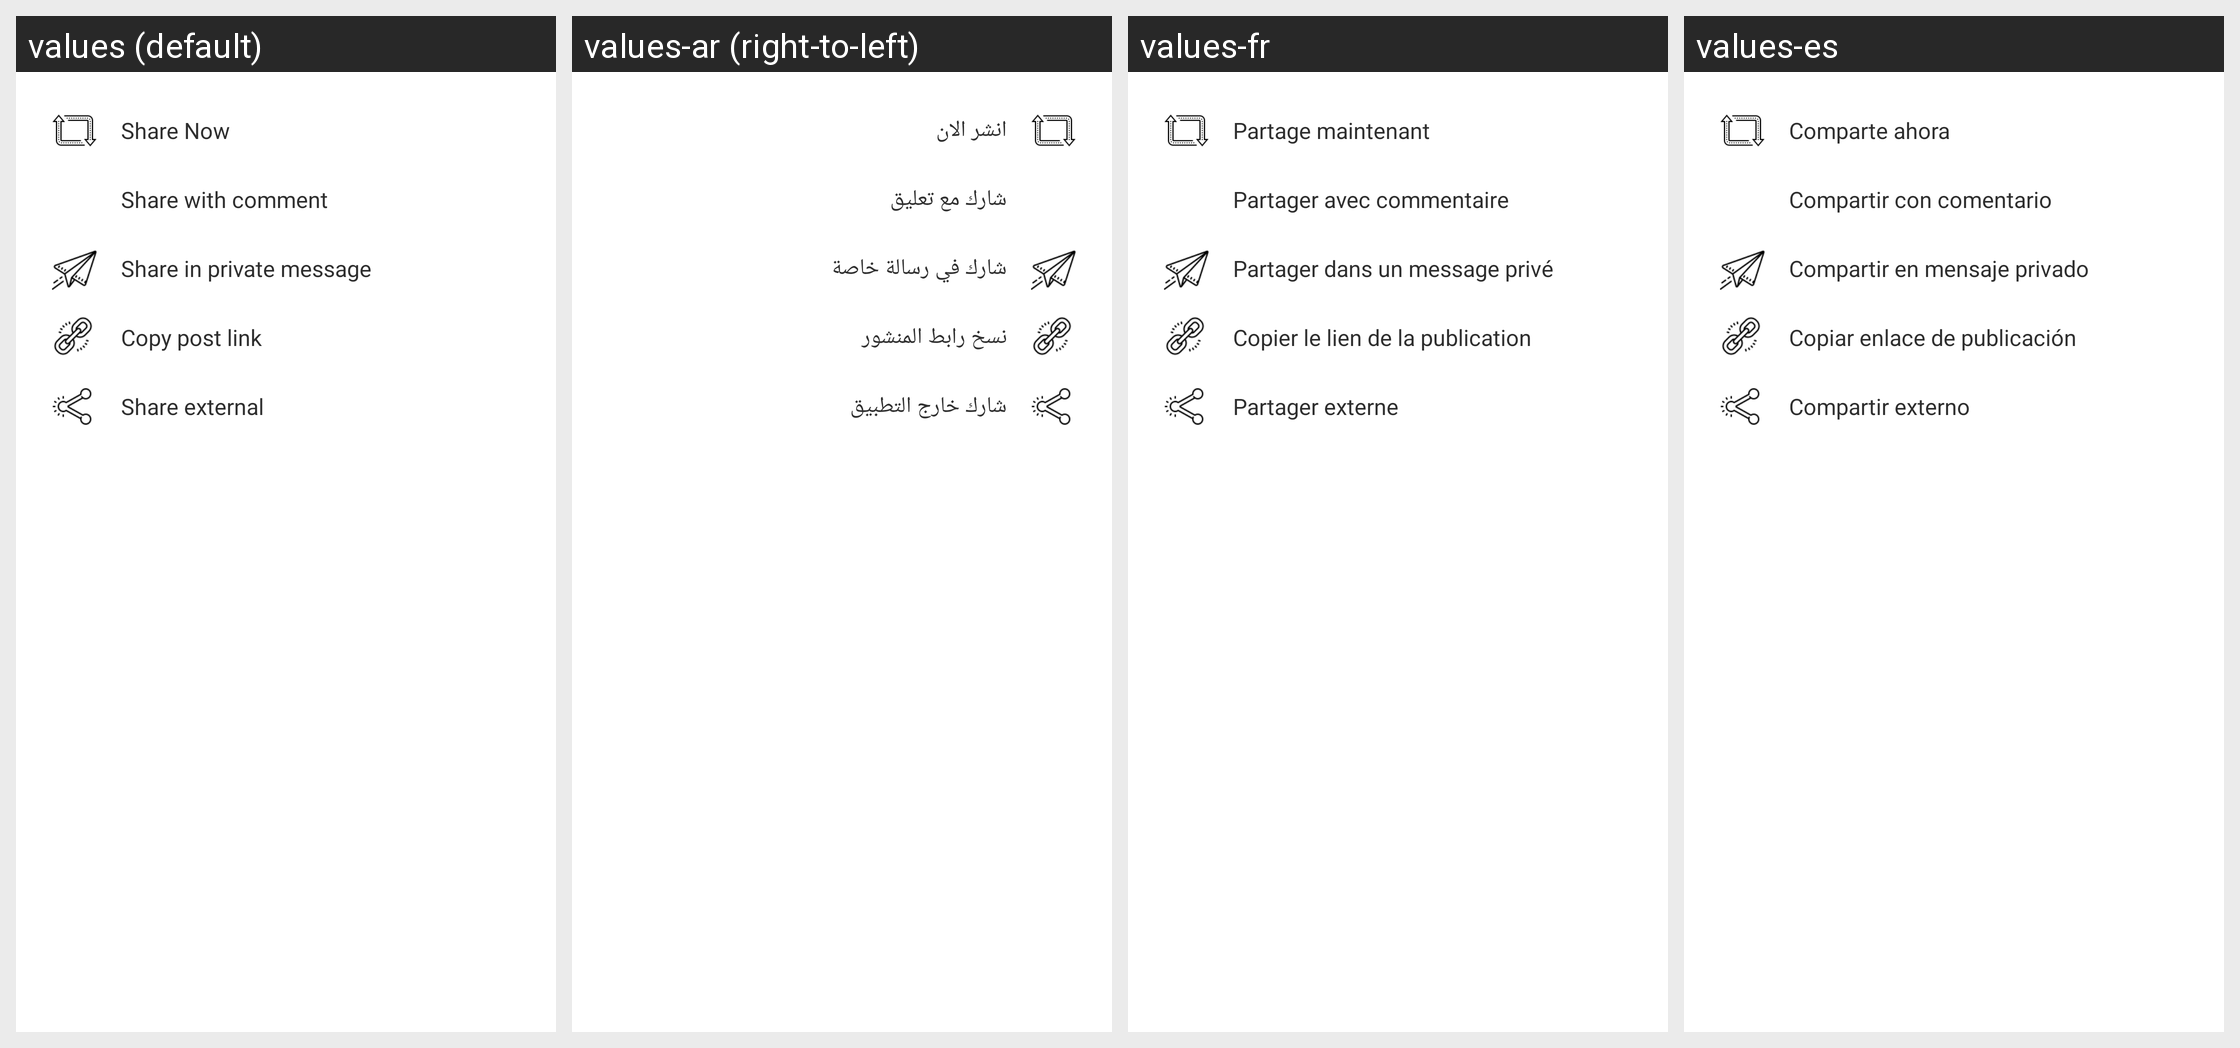

Strings drawn on this Android screen and how each of the app's shown locales translates them:
Android screen res/layout/sharing_bottom_sheet.xml rendered under 4 locales, left to right: values (default), values-ar (right-to-left), values-fr, values-es. Device: Nexus 5 (rendered at 1080×1920; each locale shown at half size, 540×960, under a caption strip naming it); theme AppTheme.
Other locales in the repository, not shown: values-de, values-it, values-pt.
Strings drawn on this screen, with the default value and each locale's value (text and hints the layout hard-codes, and strings that could not be matched under every locale, appear in the picture but are not listed):

shareNow
  values: Share Now
  values-ar: انشر الان
  values-fr: Partage maintenant
  values-es: Comparte ahora

shareWithComment
  values: Share with comment
  values-ar: شارك مع تعليق
  values-fr: Partager avec commentaire
  values-es: Compartir con comentario

shareInPrivateMessage
  values: Share in private message
  values-ar: شارك في رسالة خاصة
  values-fr: Partager dans un message privé
  values-es: Compartir en mensaje privado

copyPostLink
  values: Copy post link
  values-ar: نسخ رابط المنشور
  values-fr: Copier le lien de la publication
  values-es: Copiar enlace de publicación

shareExternal
  values: Share external
  values-ar: شارك خارج التطبيق
  values-fr: Partager externe
  values-es: Compartir externo
